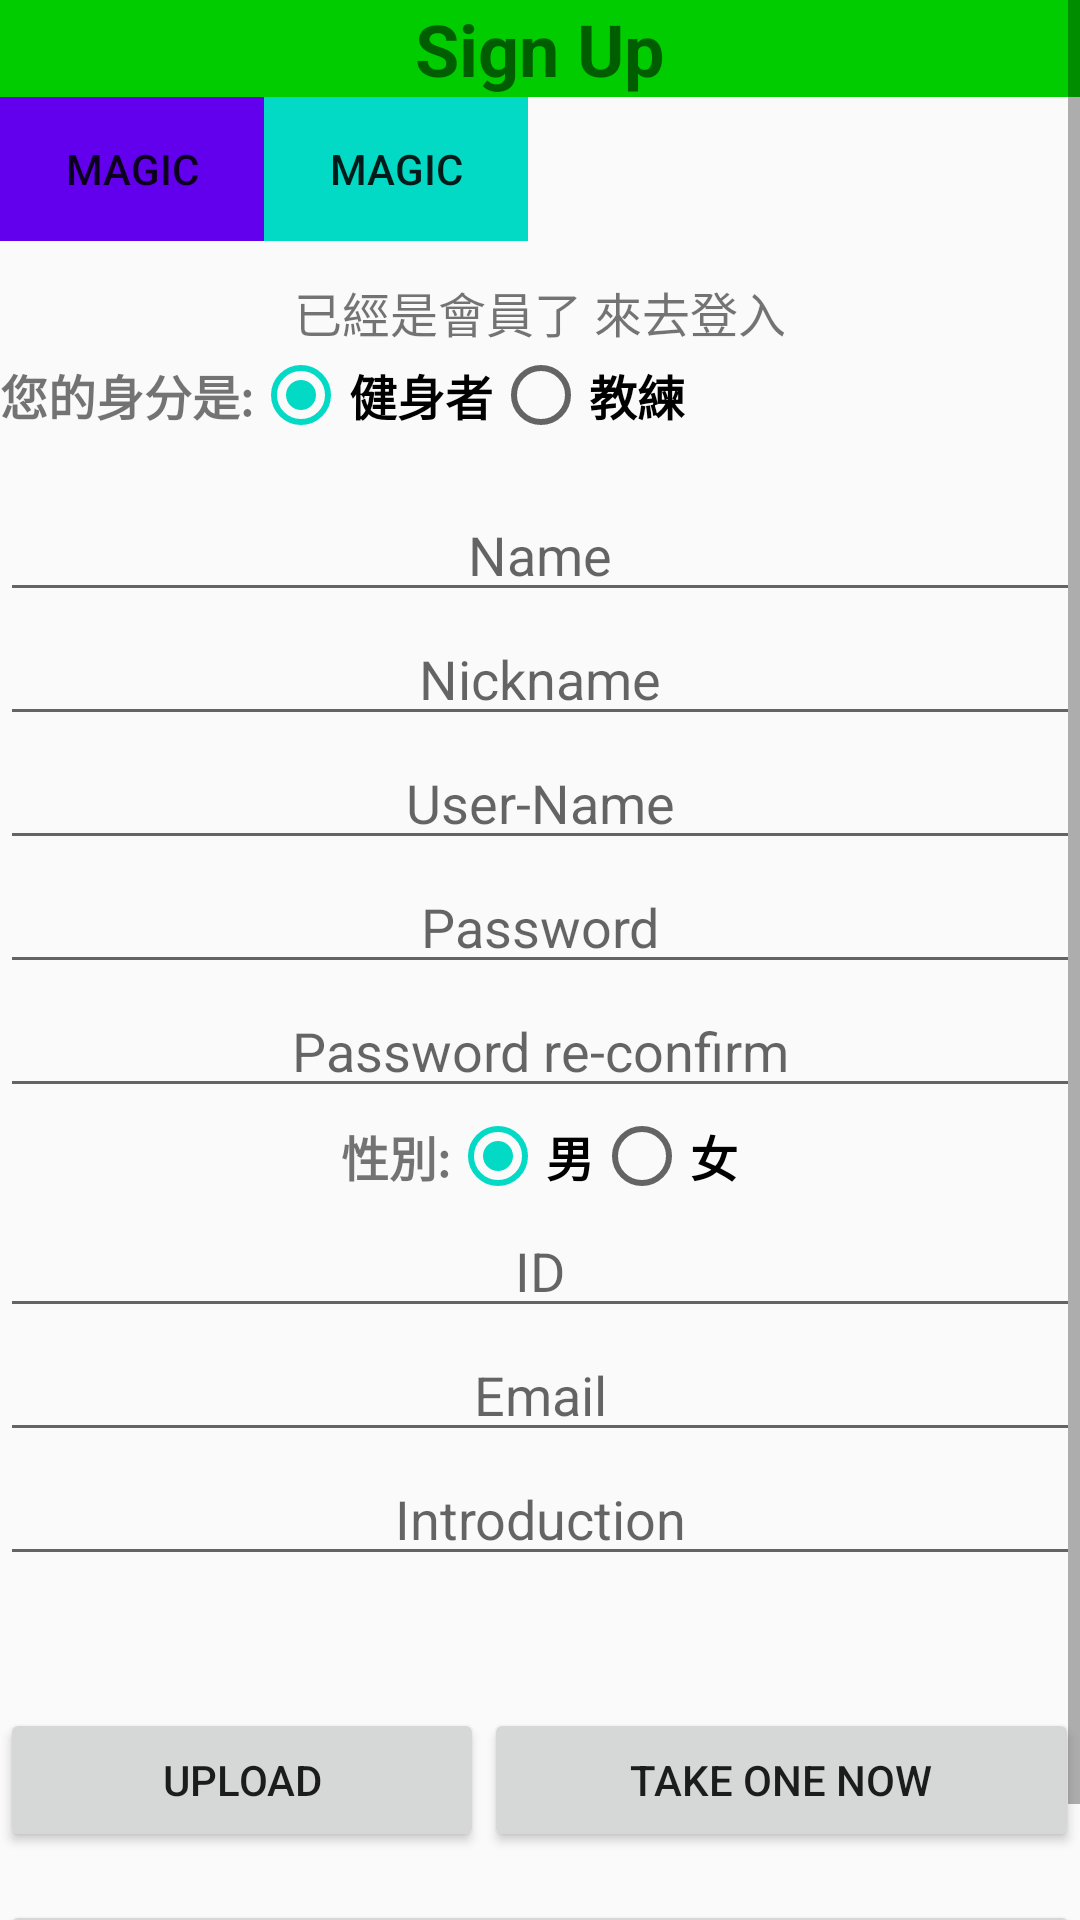

Write the Android layout XML for this screen, with the resource values it uses.
<!-- AndroidManifest.xml: application theme AppTheme -->
<!-- res/layout/activity_signup.xml -->
<?xml version="1.0" encoding="utf-8"?>
<ScrollView xmlns:android="http://schemas.android.com/apk/res/android"
    android:id="@+id/linearLayout"
    android:layout_width="match_parent"
    android:layout_height="match_parent"
    android:orientation="vertical">

<LinearLayout
    android:orientation="vertical"
    android:layout_width="match_parent"
    android:layout_height="wrap_content">

    <TextView
        android:layout_height="wrap_content"
        android:layout_width="match_parent"
        android:text="Sign Up"
        android:textStyle="bold"
        android:textSize="24dp"
        android:textAlignment="center"
        android:background="#00cc00"/>

    <LinearLayout
        android:layout_width="wrap_content"
        android:layout_height="wrap_content"
        android:orientation="horizontal">

        <Button
            android:id="@+id/button"
            android:layout_width="wrap_content"
            android:layout_height="wrap_content"
            android:onClick="studentAutofill"
            android:background="@color/colorPrimary"
            android:text="Magic"/>

        <Button
            android:id="@+id/button1"
            android:layout_width="wrap_content"
            android:layout_height="wrap_content"
            android:onClick="coachAutofill"
            android:background="@color/colorAccent"
            android:text="Magic"/>
    </LinearLayout>


    <TextView android:id="@+id/linktoLogin"
              android:layout_width="match_parent"
              android:layout_height="wrap_content"
              android:layout_marginTop="12dp"
              android:text="已經是會員了 來去登入"
              android:gravity="center"

              android:textSize="16dp"/>

    <RadioGroup
        android:layout_margin="@dimen/fab_margin"
        android:layout_height="wrap_content"
        android:layout_width="match_parent"
        android:orientation="horizontal"
        android:id="@+id/rgStatus">

        <TextView
            android:layout_width="wrap_content"
            android:layout_height="wrap_content"
            android:text="您的身分是:"
            android:textStyle="bold"
            android:textSize="16dp"/>

        <RadioButton
            android:id="@+id/rbStudents"
            android:layout_width="wrap_content"
            android:layout_height="wrap_content"
            android:checked="true"
            android:text="健身者"
            android:hint="0"
            android:textSize="16dp"
            android:textStyle="bold"/>

        <RadioButton
            android:layout_width="wrap_content"
            android:layout_height="wrap_content"
            android:id="@+id/rbCoaches"
            android:text="教練"
            android:hint="1"
            android:textStyle="bold"
            android:textSize="16dp"/>

    </RadioGroup>>

    <EditText
        android:id="@+id/etName"
        android:layout_width="match_parent"
        android:layout_height="wrap_content"
        android:layout_marginTop="15dp"
        android:textAlignment="center"
        android:maxLength="10"
        android:hint="Name" />

    <EditText
        android:id="@+id/etNickname"
        android:layout_width="match_parent"
        android:layout_height="wrap_content"
        android:textAlignment="center"
        android:maxLength="10"
        android:hint="Nickname" />

    <EditText
        android:id="@+id/etUser"
        android:layout_width="match_parent"
        android:layout_height="wrap_content"
        android:textAlignment="center"
        android:maxLength="10"
        android:hint="User-Name" />

    <EditText
        android:id="@+id/etPassword"
        android:layout_width="match_parent"
        android:layout_height="wrap_content"
        android:textAlignment="center"
        android:maxLength="10"
        android:hint="Password" />

    <EditText
        android:id="@+id/etConfirmPW"
        android:layout_width="match_parent"
        android:layout_height="wrap_content"
        android:textAlignment="center"
        android:maxLength="10"
        android:hint="Password re-confirm" />

    <RadioGroup
        android:layout_margin="@dimen/fab_margin"
        android:layout_height="wrap_content"
        android:layout_width="match_parent"
        android:gravity="center"
        android:orientation="horizontal"
        android:id="@+id/rgSex">

        <TextView
            android:layout_width="wrap_content"
            android:layout_height="wrap_content"
            android:text="性別:"
            android:textStyle="bold"
            android:textSize="16dp"/>

        <RadioButton
            android:id="@+id/rbMale"
            android:layout_width="wrap_content"
            android:layout_height="wrap_content"
            android:checked="true"
            android:text="男"
            android:hint="1"
            android:textSize="16dp"
            android:textStyle="bold"/>

        <RadioButton
            android:layout_width="wrap_content"
            android:layout_height="wrap_content"
            android:id="@+id/rbFemale"
            android:text="女"
            android:hint="0"
            android:textStyle="bold"
            android:textSize="16dp"/>

    </RadioGroup>>

    <EditText
        android:id="@+id/etID"
        android:layout_width="match_parent"
        android:layout_height="wrap_content"
        android:textAlignment="center"
        android:hint="ID" />

    <EditText
        android:id="@+id/etEmail"
        android:layout_width="match_parent"
        android:layout_height="wrap_content"
        android:textAlignment="center"
        android:hint="Email" />

    <EditText
        android:id="@+id/etIntro"
        android:layout_width="match_parent"
        android:layout_height="wrap_content"
        android:textAlignment="center"
        android:hint="Introduction" />

    <ImageView
        android:id="@+id/ivChoosePicture"
        android:layout_width="wrap_content"
        android:layout_height="wrap_content"
        android:layout_gravity="center_horizontal"
        android:layout_marginTop="25dp"
        android:onClick="onTakePictureClick"
        android:src="@drawable/pic"/>

<TableLayout
    android:layout_width="fill_parent"
    android:layout_height="wrap_content"
    android:stretchColumns="0,1">
<TableRow>
    <Button
        android:id="@+id/btUpload"
        android:layout_width="match_parent"
        android:layout_height="wrap_content"
        android:layout_marginTop="19dp"
        android:onClick="onUploadClick"
        android:text="Upload" />

    <Button
        android:id="@+id/btTakeNow"
        android:layout_width="match_parent"
        android:layout_height="wrap_content"
        android:layout_marginTop="19dp"
        android:onClick="onTakeNowClick"
        android:text="Take One Now"/>
</TableRow>
</TableLayout>




    <Button
        android:id="@+id/btSignup"
        android:layout_width="match_parent"
        android:layout_height="wrap_content"
        android:layout_marginTop="16dp"

        android:text="Sign Up"
        android:textStyle="bold"/>



</LinearLayout>
</ScrollView>
<!-- resources referenced by this layout -->
<resources>
  <style name="AppTheme" parent="Theme.AppCompat.Light.NoActionBar">
          
  
          <item name="colorPrimary">@color/colorPrimary</item>
          <item name="colorPrimaryDark">@color/colorPrimaryDark</item>
          <item name="colorAccent">@color/colorAccent</item>
      </style>
  <!-- not gathered from this repository: default colours our renderer supplied (Android Studio template values) -->
  <color name="colorPrimary">#FF6200EE</color>
  <color name="colorPrimaryDark">#FF3700B3</color>
  <color name="colorAccent">#FF03DAC5</color>
</resources>
